pico-8 play session: mixed d-pad (fixed 12-tick cycle)

[t = 1 s] mixed d-pad (1.2s cycle ×~1): → ← ↑ ↓ + 🅾/❎ taps, ~1s
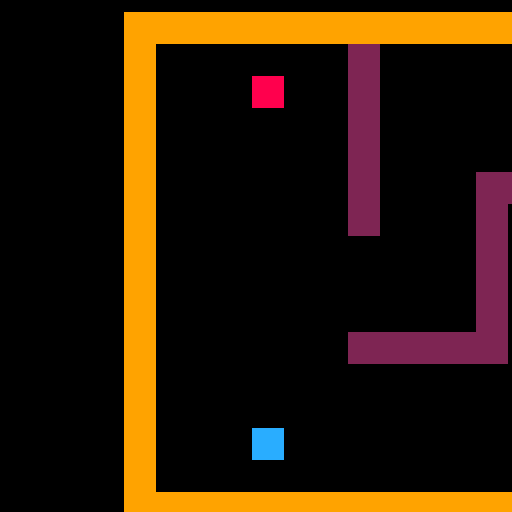
[t = 2 s] mixed d-pad (1.2s cycle ×~1): → ← ↑ ↓ + 🅾/❎ taps, ~2s
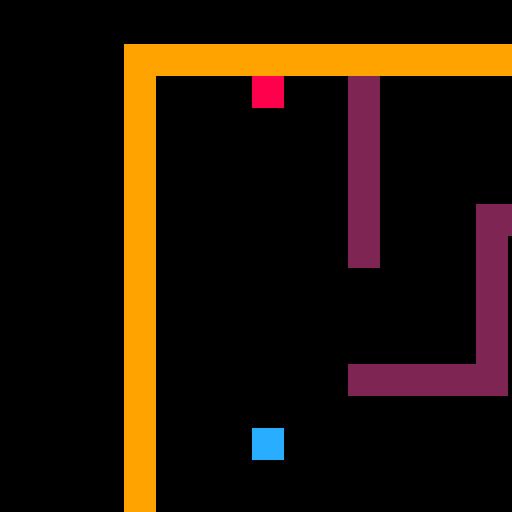
[t = 4 s] mixed d-pad (1.2s cycle ×~3): → ← ↑ ↓ + 🅾/❎ taps, ~4s
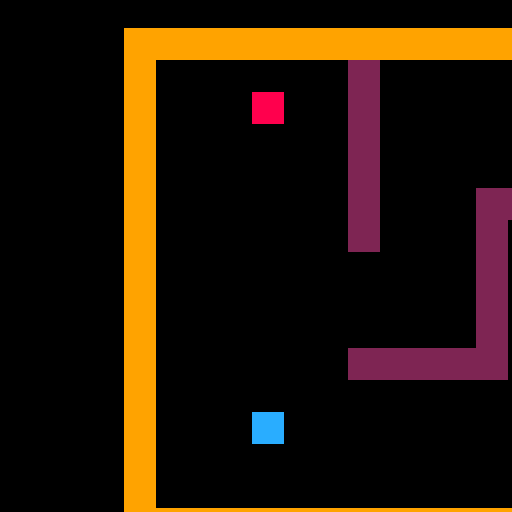
[t = 6 s] mixed d-pad (1.2s cycle ×~5): → ← ↑ ↓ + 🅾/❎ taps, ~6s
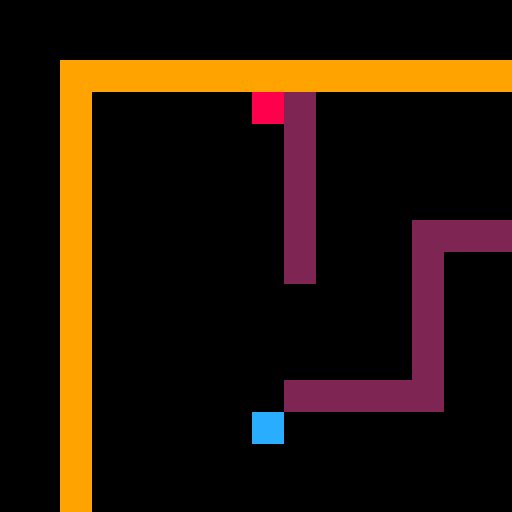
[t = 8 s] mixed d-pad (1.2s cycle ×~6): → ← ↑ ↓ + 🅾/❎ taps, ~8s
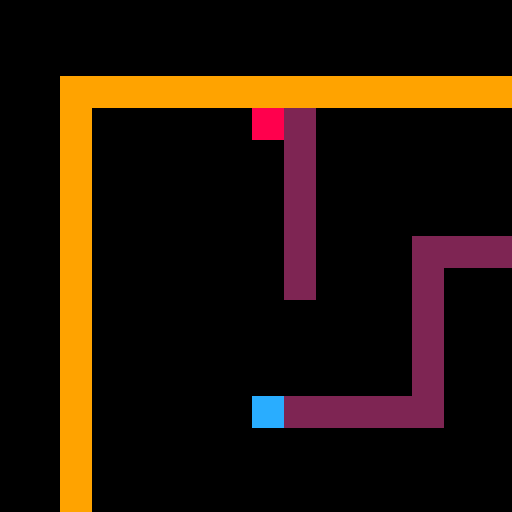

pico-8 cartridge
version 8
__lua__
function _init() 

sp1 = { x = 24,
        y = 16,
        mx = 0,
        my = 0}
sp2 = { x = 24,
        y = 104,
        mx = 0,
        my = 0}
cam = { x = 1,
        y = 1}
z1 =  { mx = 29,
        my = 12}
z2 =  { mx = 0, 
        my = 0}
mapl = {x=0,
		y=0,
		w=50,
		h=20}
wincount=0
end

function _update60()

--links
	if btnp(0) then 
		s = mget(sp1.mx-1+mapl.x, sp1.my+mapl.y)
		if not fget(s,0) then
			sp1.x = sp1.x - 8
		end 
	end
 
	if btnp(0) then 
		s = mget(sp2.mx-1+mapl.x, sp2.my+mapl.y)
		if not fget(s,0) then
			sp2.x = sp2.x - 8
		end
	end

--rechts
	if btnp(1) then 
		s = mget(sp1.mx+1+mapl.x, sp1.my+mapl.y)
		if not fget(s,0) then
			sp1.x = sp1.x + 8
		end 
	end
 
	if btnp(1) then 
		s = mget(sp2.mx+1+mapl.x, sp2.my+mapl.y)
		if not fget(s,0) then
			sp2.x = sp2.x + 8
		end
	end
	
--unten
	if btnp(3) then 
		s = mget(sp1.mx+mapl.x, sp1.my+1+mapl.y)
		if not fget(s,0) then
			sp1.y = sp1.y + 8
		end 
	end
 
	if btnp(3) then 
		s = mget(sp2.mx+mapl.x, sp2.my+1+mapl.y)
		if not fget(s,0) then
			sp2.y = sp2.y + 8
		end
	end
 
--oben
	if btnp(2) then 
		s = mget(sp1.mx+mapl.x, sp1.my-1+mapl.y)
		if not fget(s,0) then
			sp1.y = sp1.y - 8
		end 
	end
 
	if btnp(2) then 
		s = mget(sp2.mx+mapl.x, sp2.my-1+mapl.y) 
		if not fget(s,0) then
			sp2.y = sp2.y - 8
		end
	end
 
--ziel abfrage
--sp1 = 1
--sp2 = 2

--mset = (29,12,1)

	if btn(0, 1) then
		cam.x -= 1
	end

	if btn(1, 1) then
		cam.x += 1
	end

	if btn(2,1) then
		cam.y -= 1
	end

	if btn(3,1) then
		cam.y += 1
	end
--camera set to playermovement
	cam.x=(sp1.x+sp2.x)/2-63
	cam.y=(sp1.y+sp2.y)/2-63
	camera(cam.x, cam.y)

	sp1.mx = flr(sp1.x/8)
	sp1.my = flr(sp1.y/8)
	sp2.mx = flr(sp2.x/8)
	sp2.my = flr(sp2.y/8)

	s1 = mget(sp1.mx+mapl.x, sp1.my+mapl.y)
	s2 = mget(sp2.mx+mapl.x, sp2.my+mapl.y)
	
	if fget(s1,1) and fget(s2,2) then
		win = true
	end
	
	if btnp(5) and win==true then
		wincount += 1
		win=false
		mapl.y += 20	
		sp1.x = 24
		sp1.y = 16
		sp2.x = 24
		sp2.y = 104
	end
end

--[[function grounded()
  local grounded = false

  tile.mx = p1.x/8
  tile.my = p1.y/8
  
  tile.s  = mget(tile.mx,
                 tile.my)
  grounded = fget(tile.s,0)
  
 return grounded
end]]



function _draw()
	cls()
	map(mapl.x, mapl.y, 0, 0, mapl.w, mapl.h)
--rot=40
--blau=41
	spr(3, sp1.x, sp1.y, 1, 1)
	spr(4, sp2.x, sp2.y, 1, 1)

	if win == true and wincount!=2 then
		rectfill(0, 0, 280, 280,1)
		print ("geschafft",cam.x+50,cam.y+64,7)
		print ("next level (v)", cam.x+50, cam.y+ 73,7)  
		print ("restart level (c)", cam.x+50, cam.y+ 80,7)
	end
	
	if win==true and wincount==2 then
		rectfill(0, 0, 280, 280, 3)
		print ("you win!",cam.x+50,cam.y+64,7)
	end
end
__gfx__
00000000999999992222222288888888ccccccccaaaaaaaa99999999000000000000000000000000000000000000000000000000000000000000000000000000
00000000999999992222222288888888ccccccccabbbbbba00000009000000000000000000000000000000000000000000000000000000000000000000000000
00700700999999992222222288888888ccccccccabaaaaba00000009000000000000000000000000000000000000000000000000000000000000000000000000
00077000999999992222222288888888ccccccccababbaba00000009000000000000000000000000000000000000000000000000000000000000000000000000
00077000999999992222222288888888ccccccccababbaba00000009000000000000000000000000000000000000000000000000000000000000000000000000
00700700999999992222222288888888ccccccccabaaaaba00000009000000000000000000000000000000000000000000000000000000000000000000000000
00000000999999992222222288888888ccccccccabbbbbba00000009000000000000000000000000000000000000000000000000000000000000000000000000
00000000999999992222222288888888ccccccccaaaaaaaa00000009000000000000000000000000000000000000000000000000000000000000000000000000
00000000000000000000000000000000000000000000000000000000000000000000000000000000000000000000000000000000000000000000000000000000
00000000000000000000000000000000000000000000000000000000000000000000000000000000000000000000000000000000000000000000000000000000
00000000000000000000000000000000000000000000000000000000000000000000000000000000000000000000000000000000000000000000000000000000
00000000000000000000000000000000000000000000000000000000000000000000000000000000000000000000000000000000000000000000000000000000
00000000000000000000000000000000000000000000000000000000000000000000000000000000000000000000000000000000000000000000000000000000
00000000000000000000000000000000000000000000000000000000000000000000000000000000000000000000000000000000000000000000000000000000
00000000000000000000000000000000000000000000000000000000000000000000000000000000000000000000000000000000000000000000000000000000
00000000000000000000000000000000000000000000000000000000000000000000000000000000000000000000000000000000000000000000000000000000
00000000000000000000000000000000000000000000000000000000000000000000000000000000000000000000000000000000000000000000000000000000
00000000000000000000000000000000000000000000000000000000000000000000000000000000000000000000000000000000000000000000000000000000
00000000000000000000000000000000000000000000000000000000000000000000000000000000000000000000000000000000000000000000000000000000
00000000000000000000000000000000000000000000000000000000000000000000000000000000000000000000000000000000000000000000000000000000
00000000000000000000000000000000000000000000000000000000000000000000000000000000000000000000000000000000000000000000000000000000
00000000000000000000000000000000000000000000000000000000000000000000000000000000000000000000000000000000000000000000000000000000
00000000000000000000000000000000000000000000000000000000000000000000000000000000000000000000000000000000000000000000000000000000
00000000000000000000000000000000000000000000000000000000000000000000000000000000000000000000000000000000000000000000000000000000
00000000000000000000000000000000000000000000000000000000000000000000000000000000000000000000000000000000000000000000000000000000
00000000000000000000000000000000000000000000000000000000000000000000000000000000000000000000000000000000000000000000000000000000
00000000000000000000000000000000000000000000000000000000000000000000000000000000000000000000000000000000000000000000000000000000
00000000000000000000000000000000000000000000000000000000000000000000000000000000000000000000000000000000000000000000000000000000
00000000000000000000000000000000000000000000000000000000000000000000000000000000000000000000000000000000000000000000000000000000
00000000000000000000000000000000000000000000000000000000000000000000000000000000000000000000000000000000000000000000000000000000
00000000000000000000000000000000000000000000000000000000000000000000000000000000000000000000000000000000000000000000000000000000
00000000000000000000000000000000000000000000000000000000000000000000000000000000000000000000000000000000000000000000000000000000
00000000000000000000000000000000000000000000000000000000000000000000000000000000000000000000000000000000000000000000000000000000
00000000000000000000000000000000000000000000000000000000000000000000000000000000000000000000000000000000000000000000000000000000
00000000000000000000000000000000000000000000000000000000000000000000000000000000000000000000000000000000000000000000000000000000
00000000000000000000000000000000000000000000000000000000000000000000000000000000000000000000000000000000000000000000000000000000
00000000000000000000000000000000000000000000000000000000000000000000000000000000000000000000000000000000000000000000000000000000
00000000000000000000000000000000000000000000000000000000000000000000000000000000000000000000000000000000000000000000000000000000
00000000000000000000000000000000000000000000000000000000000000000000000000000000000000000000000000000000000000000000000000000000
00000000000000000000000000000000000000000000000000000000000000000000000000000000000000000000000000000000000000000000000000000000
00000000000000000000000000000000000000000000000000000000000000000000000000000000000000000000000000000000000000000000000000000000
00000000000000000000000000000000000000000000000000000000000000000000000000000000000000000000000000000000000000000000000000000000
00000000000000000000000000000000000000000000000000000000000000000000000000000000000000000000000000000000000000000000000000000000
00000000000000000000000000000000000000000000000000000000000000000000000000000000000000000000000000000000000000000000000000000000
00000000000000000000000000000000000000000000000000000000000000000000000000000000000000000000000000000000000000000000000000000000
00000000000000000000000000000000000000000000000000000000000000000000000000000000000000000000000000000000000000000000000000000000
00000000000000000000000000000000000000000000000000000000000000000000000000000000000000000000000000000000000000000000000000000000
00000000000000000000000000000000000000000000000000000000000000000000000000000000000000000000000000000000000000000000000000000000
00000000000000000000000000000000000000000000000000000000000000000000000000000000000000000000000000000000000000000000000000000000
00000000000000000000000000000000000000000000000000000000000000000000000000000000000000000000000000000000000000000000000000000000
00000000000000000000000000000000000000000000000000000000000000000000000000000000000000000000000000000000000000000000000000000000
00000000000000000000000000000000000000000000000000000000000000000000000000000000000000000000000000000000000000000000000000000000
00000000000000000000000000000000000000000000000000000000000000000000000000000000000000000000000000000000000000000000000000000000
00000000000000000000000000000000000000000000000000000000000000000000000000000000000000000000000000000000000000000000000000000000
00000000000000000000000000000000000000000000000000000000000000000000000000000000000000000000000000000000000000000000000000000000
00000000000000000000000000000000000000000000000000000000000000000000000000000000000000000000000000000000000000000000000000000000
00000000000000000000000000000000000000000000000000000000000000000000000000000000000000000000000000000000000000000000000000000000
00000000000000000000000000000000000000000000000000000000000000000000000000000000000000000000000000000000000000000000000000000000
00000000000000000000000000000000000000000000000000000000000000000000000000000000000000000000000000000000000000000000000000000000
00000000000000000000000000000000000000000000000000000000000000000000000000000000000000000000000000000000000000000000000000000000
00000000000000000000000000000000000000000000000000000000000000000000000000000000000000000000000000000000000000000000000000000000
00000000000000000000000000000000000000000000000000000000000000000000000000000000000000000000000000000000000000000000000000000000
00000000000000000000000000000000000000000000000000000000000000000000000000000000000000000000000000000000000000000000000000000000
00000000000000000000000000000000000000000000000000000000000000000000000000000000000000000000000000000000000000000000000000000000
10101010000000000000002000200000000000001010101000000010000000000020000000000020000020000000000000001000000000000000000000000000
00000000000000000000000000000000000000000000000000000000000000000000000000000000000000000000000000000000000000000000000000000000
10101010000000000000002000000000000000001010101000000010000000000020000020000000000020000000000040001000000000000000000000000000
00000000000000000000000000000000000000000000000000000000000000000000000000000000000000000000000000000000000000000000000000000000
10101010000000000000002000000000000000001010101000000010000000000000000020000020000000000000000000001000000000000000000000000000
00000000000000000000000000000000000000000000000000000000000000000000000000000000000000000000000000000000000000000000000000000000
10101010101010101010101010101010101010101010101000000010101010101010101010101010101010101010101010101000000000000000000000000000
00000000000000000000000000000000000000000000000000000000000000000000000000000000000000000000000000000000000000000000000000000000
00000000000000000000000000000000000000000000000000000000000000000000000000000000000000000000000000000000000000000000000000000000
00000000000000000000000000000000000000000000000000000000000000000000000000000000000000000000000000000000000000000000000000000000
00000000000000000000000000000000000000000000000000000000000000000000000000000000000000000000000000000000000000000000000000000000
00000000000000000000000000000000000000000000000000000000000000000000000000000000000000000000000000000000000000000000000000000000
00000000000000000000000000000000000000000000000000000000000000000000000000000000000000000000000000000000000000000000000000000000
00000000000000000000000000000000000000000000000000000000000000000000000000000000000000000000000000000000000000000000000000000000
00000000000000000000000000000000000000000000000000000000000000000000000000000000000000000000000000000000000000000000000000000000
00000000000000000000000000000000000000000000000000000000000000000000000000000000000000000000000000000000000000000000000000000000
10101010101010101010101010101010101010101010101000000010101010101010101010101010101010101010101010101000000000000000000000000000
00000000000000000000000000000000000000000000000000000000000000000000000000000000000000000000000000000000000000000000000000000000
10000000000000002000000000000000000000000000001000000010000000002000000000000020000020000020000000001000000000000000000000000000
00000000000000000000000000000000000000000000000000000000000000000000000000000000000000000000000000000000000000000000000000000000
10000000000000002000000000000000000000000000001000000010000000002000002000002020000020000020000000001000000000000000000000000000
00000000000000000000000000000000000000000000000000000000000000000000000000000000000000000000000000000000000000000000000000000000
10000000000000002000000000000000000000000000001000000010000000202000002000000020002020000020003000001000000000000000000000000000
00000000000000000000000000000000000000000000000000000000000000000000000000000000000000000000000000000000000000000000000000000000
10000000000000002020202020002000000000000000001000000010000000200000002020200020000020200000000000001000000000000000000000000000
00000000000000000000000000000000000000000000000000000000000000000000000000000000000000000000000000000000000000000000000000000000
10000000000000000000000000002000000000000030001000000010000000200020202000000020000000000020000000001000000000000000000000000000
00000000000000000000000000000000000000000000000000000000000000000000000000000000000000000000000000000000000000000000000000000000
10000000000020000000000000002000000000000000001000000010000000000000000000000020002020200020002020201000000000000000000000000000
00000000000000000000000000000000000000000000000000000000000000000000000000000000000000000000000000000000000000000000000000000000
10000000000020000000000000000000000000000000001000000010000000000020000000000020002000000020000000001000000000000000000000000000
00000000000000000000000000000000000000000000000000000000000000000000000000000000000000000000000000000000000000000000000000000000
10000000000020000000000000000000000000000000001000000010000000202020202020002020002000202020202020201000000000000000000000000000
00000000000000000000000000000000000000000000000000000000000000000000000000000000000000000000000000000000000000000000000000000000
10000000000020000000000000002000000000000000001000000010000000000000002020000000000000000000000000001000000000000000000000000000
00000000000000000000000000000000000000000000000000000000000000000000000000000000000000000000000000000000000000000000000000000000
10000000000000000000000000002000000000000040001000000010000000002000002000002020000020202020200000201000000000000000000000000000
00000000000000000000000000000000000000000000000000000000000000000000000000000000000000000000000000000000000000000000000000000000
10000000000000002020202020002000000000000000001000000010000000002020202000000020000000000020000000001000000000000000000000000000
00000000000000000000000000000000000000000000000000000000000000000000000000000000000000000000000000000000000000000000000000000000
10000000000000000000000020000000000000000000001000000010000000002000000000200020002020200020004000001000000000000000000000000000
00000000000000000000000000000000000000000000000000000000000000000000000000000000000000000000000000000000000000000000000000000000
10000000000000000000000020000000000000000000001000000010000000000000200000200000002000000020000000001000000000000000000000000000
00000000000000000000000000000000000000000000000000000000000000000000000000000000000000000000000000000000000000000000000000000000
10000000000000000000000020000000000000000000001000000010000020000000200000200000002000000020000000001000000000000000000000000000
00000000000000000000000000000000000000000000000000000000000000000000000000000000000000000000000000000000000000000000000000000000
10101010101010101010101010101010101010101010101000000010101010101010101010101010101010101010101010101000000000000000000000000000
00000000000000000000000000000000000000000000000000000000000000000000000000000000000000000000000000000000000000000000000000000000
00000000000000000000000000000000000000000000000000000000000000000000000000000000000000000000000000000000000000000000000000000000
00000000000000000000000000000000000000000000000000000000000000000000000000000000000000000000000000000000000000000000000000000000
00000000000000000000000000000000000000000000000000000000000000000000000000000000000000000000000000000000000000000000000000000000
00000000000000000000000000000000000000000000000000000000000000000000000000000000000000000000000000000000000000000000000000000000
00000000000000000000000000000000000000000000000000000000000000000000000000000000000000000000000000000000000000000000000000000000
00000000000000000000000000000000000000000000000000000000000000000000000000000000000000000000000000000000000000000000000000000000
00000000000000000000000000000000000000000000000000000000000000000000000000000000000000000000000000000000000000000000000000000000
00000000000000000000000000000000000000000000000000000000000000000000000000000000000000000000000000000000000000000000000000000000
00000000000000000000000000000000000000000000000000000000000000000000000000000000000000000000000000000000000000000000000000000000
00000000000000000000000000000000000000000000000000000000000000000000000000000000000000000000000000000000000000000000000000000000
00000000000000000000000000000000000000000000000000000000000000000000000000000000000000000000000000000000000000000000000000000000
00000000000000000000000000000000000000000000000000000000000000000000000000000000000000000000000000000000000000000000000000000000
00000000000000000000000000000000000000000000000000000000000000000000000000000000000000000000000000000000000000000000000000000000
00000000000000000000000000000000000000000000000000000000000000000000000000000000000000000000000000000000000000000000000000000000
00000000000000000000000000000000000000000000000000000000000000000000000000000000000000000000000000000000000000000000000000000000
00000000000000000000000000000000000000000000000000000000000000000000000000000000000000000000000000000000000000000000000000000000
__gff__
0001010402080000000000000000000000000000000000000000000000000000000000000000000000000000000000000000000000000000000000000000000000000000000000000000000000000000000000000000000000000000000000000000000000000000000000000000000000000000000000000000000000000000
0000000000000000000000000000000000000000000000000000000000000000000000000000000000000000000000000000000000000000000000000000000000000000000000000000000000000000000000000000000000000000000000000000000000000000000000000000000000000000000000000000000000000000
__map__
0101010101010101010101010101010101010101010101010000000101010101010101010101010101010101010101010101010000000000000000000000000000000000000000000000000000000000000000000000000000000000000000000000000000000000000000000000000000000000000000000000000000000000
0100000000000002000000000000000000000000000000010000000100000000000000000001010100000000000000000000010000000000000000000000000000000000000000000000000000000000000000000000000000000000000000000000000000000000000000000000000000000000000000000000000000000000
0100000000000002000000000000000000000000000300010000000100000000000002000001010100000000000000000000010000000000000000000000000000000000000000000000000000000000000000000000000000000000000000000000000000000000000000000000000000000000000000000000000000000000
0100000000000002000000000000000000000000000000010000000100000000020202000001010100000000000000000000010000000000000000000000000000000000000000000000000000000000000000000000000000000000000000000000000000000000000000000000000000000000000000000000000000000000
0100000000000002000000000000000000000000000000010000000100000000000002000000000000000002020202000000010000000000000000000000000000000000000000000000000000000000000000000000000000000000000000000000000000000000000000000000000000000000000000000000000000000000
0100000000000002000000020202020200000000000000010000000100000000000002000000000000000002000000000000010000000000000000000000000000000000000000000000000000000000000000000000000000000000000000000000000000000000000000000000000000000000000000000000000000000000
0100000000000002000000020000000000000000000000010000000100000000020202000000000000000002000300000000010000000000000000000000000000000000000000000000000000000000000000000000000000000000000000000000000000000000000000000000000000000000000000000000000000000000
0100000000000000000000020000000000000000000000010000000100000000000000000000000000000002000000000000010000000000000000000000000000000000000000000000000000000000000000000000000000000000000000000000000000000000000000000000000000000000000000000000000000000000
0100000000000000000000020000000000000000000000010000000100000000000000000000000000000002000000000000010000000000000000000000000000000000000000000000000000000000000000000000000000000000000000000000000000000000000000000000000000000000000000000000000000000000
0100000000000000000000020000000200000000000000010000000100000000020202000000000000000002000400000000010000000000000000000000000000000000000000000000000000000000000000000000000000000000000000000000000000000000000000000000000000000000000000000000000000000000
0100000000000002020202020000000200000000000000010000000100000000000002000000000000000002000000000000010000000000000000000000000000000000000000000000000000000000000000000000000000000000000000000000000000000000000000000000000000000000000000000000000000000000
0100000000000000000000000000000200000000000000010000000100000000000002000000000000000002020202000000010000000000000000000000000000000000000000000000000000000000000000000000000000000000000000000000000000000000000000000000000000000000000000000000000000000000
0100000000000000000000000000000200000000000000010000000100000000020202000001010100000000000000000000010000000000000000000000000000000000000000000000000000000000000000000000000000000000000000000000000000000000000000000000000000000000000000000000000000000000
0100000000000000000000000000000202000000000400010000000100000000000002000001010100000000000000000000010000000000000000000000000000000000000000000000000000000000000000000000000000000000000000000000000000000000000000000000000000000000000000000000000000000000
0100000000000000000000000000000200000000000000010000000100000000000000000001010100000000000000000000010000000000000000000000000000000000000000000000000000000000000000000000000000000000000000000000000000000000000000000000000000000000000000000000000000000000
0101010101010101010101010101010101010101010101010000000101010101010101010101010101010101010101010101010000000000000000000000000000000000000000000000000000000000000000000000000000000000000000000000000000000000000000000000000000000000000000000000000000000000
0000001010101010101000101010101000000000000000000000000000000000000000000000000000000000000000000000000000000000000000000000000000000000000000000000000000000000000000000000000000000000000000000000000000000000000000000000000000000000000000000000000000000000
0000000000001010101010101010000000000000000000000000000000000000000000000000000000000000000000000000000000000000000000000000000000000000000000000000000000000000000000000000000000000000000000000000000000000000000000000000000000000000000000000000000000000000
0000000000000000000000000000000000000000000000000000000000000000000000000000000000000000000000000000000000000000000000000000000000000000000000000000000000000000000000000000000000000000000000000000000000000000000000000000000000000000000000000000000000000000
0000000000000000000000000000000000000000000000000000000000000000000000000000000000000000000000000000000000000000000000000000000000000000000000000000000000000000000000000000000000000000000000000000000000000000000000000000000000000000000000000000000000000000
0101010101010101010101010101010101010101010101010000000101010101010101010101010101010101010101010101010000000000000000000000000000000000000000000000000000000000000000000000000000000000000000000000000000000000000000000000000000000000000000000000000000000000
0101010100000000000000020000000000000000010101010000000100000000000200000200000000000000000000000000010000000000000000000000000000000000000000000000000000000000000000000000000000000000000000000000000000000000000000000000000000000000000000000000000000000000
0101010100000000000000020000000000000000010101010000000100000000000000000200000200000200000000040300010000000000000000000000000000000000000000000000000000000000000000000000000000000000000000000000000000000000000000000000000000000000000000000000000000000000
0101010100000000000002020000000000000000010101010000000100000000000200000000000200000200000000000000010000000000000000000000000000000000000000000000000000000000000000000000000000000000000000000000000000000000000000000000000000000000000000000000000000000000
0100000000000000000002020000000000000000000000010000000100000000000200000200000000000200000200000000010000000000000000000000000000000000000000000000000000000000000000000000000000000000000000000000000000000000000000000000000000000000000000000000000000000000
0100000000000000000000020202000000000000000300010000000100000000000000000200000200000200000200000000010000000000000000000000000000000000000000000000000000000000000000000000000000000000000000000000000000000000000000000000000000000000000000000000000000000000
0100000000000000000000000000000000000000000000010000000100000000000200000000000200000200000200000000010000000000000000000000000000000000000000000000000000000000000000000000000000000000000000000000000000000000000000000000000000000000000000000000000000000000
0100000000000000000000000000000000000000000000010000000100000000000200000200000000000000000200000000010000000000000000000000000000000000000000000000000000000000000000000000000000000000000000000000000000000000000000000000000000000000000000000000000000000000
0100000000000000000000000000000000000000000000010000000100000000000000000200000200000000000200000000010000000000000000000000000000000000000000000000000000000000000000000000000000000000000000000000000000000000000000000000000000000000000000000000000000000000
0100000000000000000202020000000000000000000000010000000100000000000200000000000200000200000200000000010000000000000000000000000000000000000000000000000000000000000000000000000000000000000000000000000000000000000000000000000000000000000000000000000000000000
0100000000000000000000020202000000000000000400010000000100000000000200000200000000000200000200000000010000000000000000000000000000000000000000000000000000000000000000000000000000000000000000000000000000000000000000000000000000000000000000000000000000000000
0100000000000000000000020002000000000000000000010000000100000000000000000200000200000200000200000000010000000000000000000000000000000000000000000000000000000000000000000000000000000000000000000000000000000000000000000000000000000000000000000000000000000000
